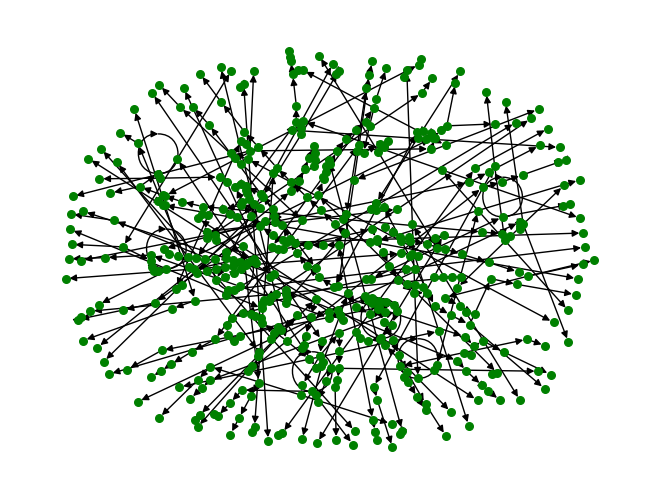

This figure's Python source:
import numpy as np
import matplotlib.pyplot as plt
import networkx as nx
import math
#dim gives the size of the environment
dim=200
X=set(range(1,dim+1))
Y=set(range(1,dim+1))
#X_ob and Y_ob are sets which give the coordinates of the obstacles  
X_ob={10,11,12,13}
Y_ob={10,11,12,13} 
X_cl=X-X_ob
Y_cl=Y-Y_ob
#G is just a graph for testing the Nearest function. Later it will be replaced by a graph generated by Sample
#G=nx.Graph()
#G.add_node(2)
#G.add_node(3)
#G.add_edge(1,2)
#G.add_edge(1,3)
#x=4
#Nearest should take in a graph and a node. the node should be a 2d array representing positiona and have an attribute "cost". should return a node
def Nearest(G,x,dim):
	min_dist=dim**3;
	#print(min_dist)
	for node in G.nodes():
		pos_1=[node[0],node[1]]
		pos_2=[x[0],x[1]]
		distance=math.dist(pos_1,pos_2)
		if distance < min_dist:
			nearest=node
			min_dist=distance
	return nearest
#Sample takes in 2 sets and returns a 2d array representing position (no cost)
def Sample(X_cl,Y_cl,dim,n):
	ans=[]
	while len(ans) <n:
		x_test=np.random.randint(1,dim)
		y_test=np.random.randint(1,dim)
		#print(x_test)
		if x_test in X_cl and y_test in Y_cl:
			ans=[x_test,y_test]
	return ans
#should steer have cost?? yes. returns tuple
def Steer(x,y,n):
	a=y[0]-x[0]
	b=y[1]-x[1]
	L=math.sqrt(a*a+b*b)
	if L == 0:
		print('same same')
		print(x)
		print(y)
		print('same same')
		ans=x
	else:
		g=[0,0,0]
		#add floor to just keep integer space
		g[0]=math.floor((n*a/L+x[0]))
		g[1]=math.floor((n*b/L+x[1]))
		pos_1=[x[0],x[1]]
		pos_2=[g[0],g[1]]
		cost=math.dist(pos_1,pos_2)+x[2]
		g[2]=x[2]+cost
		ans=tuple((g[0],g[1],g[2]))
	return ans
#takes in tuples or lists
def ObstacleFree(x,y,X_ob,Y_ob):
	answer=True
	i=0
	stop_x=list(X_ob)
	stop_y=list(Y_ob)
	while i<len(stop_x):
		if(x[0]-y[0])==0:
			if stop_x[i]==x[0] and stop_y[i] > min(x[1],y[1]) and stop_y[i] < max(x[1],y[1]):
				answer=False
		else: 
			m=(x[1]-y[1])/(x[0]-y[0])
			b=m*x[0]-x[1]
			if stop_y[i]==m*stop_x[i]+b:
				answer=False
		i=i+1
	return answer
#WHAT SHOULD NEAR RETURN?? ...maybe a list of tuples? 
def Near(G,x,n,neu):
	pos_x=[x[0],x[1]]
	V_prime=[]
	gamma=1
	r_n=math.sqrt((gamma/math.pi*math.log(n)/n))
	r_n=min(r_n,neu)
	for node in G.nodes():
		pos_node=[node[0],node[1]]
		if math.dist(pos_x,pos_node) < r_n:
			cost=math.dist(pos_x,pos_node)+x[2]
			tup=tuple((pos_node[0],pos_node[1],cost))
			V_prime.append(tup)
	return V_prime
def Extend(R,x_rand,X_ob,Y_ob,n,dim):
	R_prime=R
	x_nearest=Nearest(R,x_rand,dim)
	x_new=Steer(x_nearest,x_rand,3)
	i=0
	if ObstacleFree(x_nearest,x_new,X_ob,Y_ob):
		R_prime.add_node(x_new)
	#	print('added node')
	#
	#	print(x_new)
		x_min=x_nearest
		#remember X_near is a list of tuples
		X_near=Near(R,x_new,R.number_of_nodes(),n)
		#print(X_near)
		while i < len(X_near): #I guess this while loop does nothing if there is a linear 
					#cost function?
			if(ObstacleFree(X_near[i],x_new,X_ob,Y_ob)):
				tup=X_near[i]
				c_prime=tup[2]
				if c_prime < x_new[2]:
					x_min=tup
			i=i+1
		R_prime.add_edge(x_min,x_new)
		j=0
		while j< len(X_near):
			x_near=X_near[j]
			x=[x_near[0], x_near[1]]
			y=[x_new[0], x_new[1]]
			if(ObstacleFree(x_new,x_near,X_ob,Y_ob) and x_near[2] > x_new[2] + 
			math.dist(x,y)):
				x_parent=list(R_prime.predecessors(x_near))
				x_parent=x_parent[0]
				R_prime.remove_edge(x_parent,x_near)
				R_prime.add_edge(x_new,x_near)
			j=j+1
	return R_prime
#For testing FUNCTIONS
#for testing ObstacleFree
#x_of=[10,13]
#y_of=[14,13]
#boolean= ObstacleFree(x_of,y_of,X_ob,Y_ob)
#print(boolean)
#for testing Nearest function
#solution=Nearest(G,x)
#print(solution)
#For testing Steer function
#x=[5,7]
#y=[13,18]
#n=2 #step size
#g=Steer(x,y,n)
#print(g)
#For testing Sample function: This code plots the samples returned by Sample and the obstacles (shown in green)
#ans = Sample(X_cl, Y_cl, dim, 10)
#plt.plot(list(ans(1,:)),list(ans(2,:)), 'o')
#plt.plot(list(X_ob), list(Y_ob), 'o')
#plt.xlim(0,dim)
#plt.ylim(0,dim)
#plt.show()

#actual algorithm
x_init=[0,0,0]
R=nx.DiGraph()
i=0
N=500
R_prime=nx.DiGraph()
R_prime.add_node(tuple(x_init))
while i < N:
	R=R_prime
	x_rand=Sample(X_cl,Y_cl,dim,1)
	#print(x_rand)
	R_prime =Extend(R,x_rand,X_ob,Y_ob,2,dim)
	i=i+1
#plotting
#print("Nodes in the R:", R.nodes())
#print("Edges in the R:", R.edges())
W=nx.DiGraph()
new_nodes = [(n[0], n[1]) for n in R.nodes()]
W.add_nodes_from(new_nodes)
new_edges = [((n1[0], n1[1]), (n2[0], n2[1])) for n1, n2 in R.edges()]
W.add_edges_from(new_edges)

pos = nx.spring_layout(W) 
nx.draw(W, pos, with_labels=False, node_color='green', node_size=30, edge_color='black', font_size=8, font_weight='bold')
plt.show()
